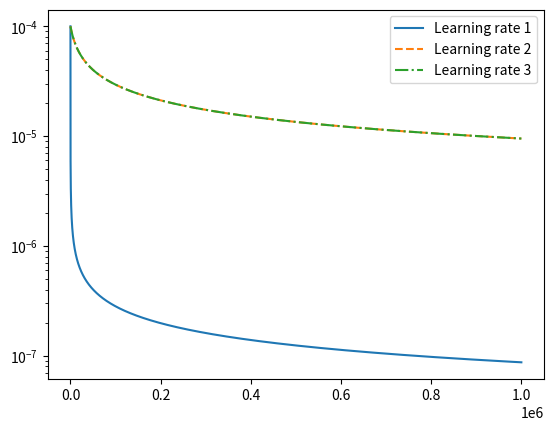

This chart was generated by the following Python code:
"""Plotting different learning rates for SGLD to build intuition.

Author:
[redacted]

Date:
    12/22/2022

"""


import matplotlib.pyplot as plt
import numpy as np


t = np.arange(0, 1_000_000)


alpha = 1e-4
beta = 1.0
gamma = 0.51
delta = 10_000

e1 = alpha / (beta + t) ** gamma
e2 = alpha / (beta + t / delta) ** gamma
e3 = alpha * delta ** gamma / (beta * delta + t) ** gamma

print(f"Original learning rate {alpha:1.2e}")
print(f"Effective learning rate {alpha * delta ** gamma:1.2e}")

fig, ax = plt.subplots()
ax.plot(e1, label="Learning rate 1")
ax.plot(e2, '--', label="Learning rate 2")
ax.plot(e3, '-.', label="Learning rate 3")
ax.set_yscale("log")
plt.legend(loc="best")
plt.show()
